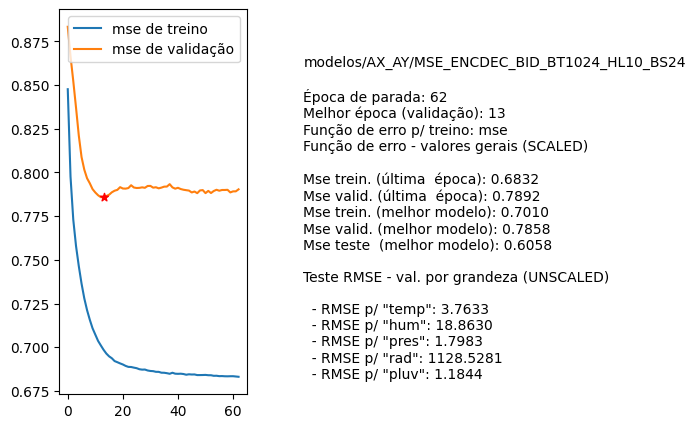

The data file committed next to this chart (first rows):
nome, parada, melhorEpoch, erro_treino_parada, erro_valid_parada, erro_treino_melhor, erro_valid_melhor, erro_teste_melhor, rmse_unscaled_por_grandeza
modelos/AX_AY/MSE_ENCDEC_BID_BT1024_HL10…, 62, 13, 0.6832, 0.7892, 0.7010, 0.7858, 0.6058, ['3.7633', '18.8630', '1.7983', '1128.52…
